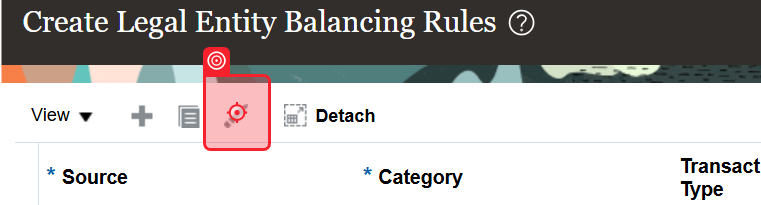
Task: Robotic Enterprise Framework
Workflow: Stage2Process

Step 1 [try]: click

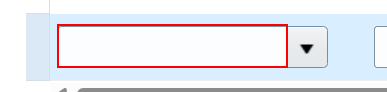
Step 2: type "[CurrentRow.ByField("JE_SOURCE_NAME").Trim]" into the text box

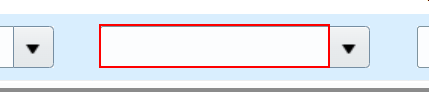
Step 3: type "[CurrentRow.ByField("JE_CATEGORY_NAME").Trim]" into the text box 'pt1:r1:0:rt:1:r2:0:dynamicRegion1:0:pt1:r1:1:ap1:AT1:_ATp:table1:0:userJeCatNameId'

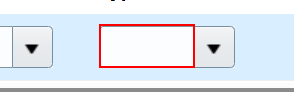
Step 4: type "[CurrentRow.ByField("TRX_TYPE_ID").Trim]" into the text box 'pt1:r1:0:rt:1:r2:0:dynamicRegion1:0:pt1:r1:1:ap1:AT1:_ATp:table1:0:trxTypeNameTransAttrId'

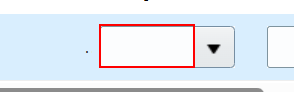
Step 5: type "[CurrentRow.ByField("FROM_LEGAL_ENTITY_NAME").Trim]" into the text box 'pt1:r1:0:rt:1:r2:0:dynamicRegion1:0:pt1:r1:1:ap1:AT1:_ATp:table1:0:fromLENameLOVAttrId'

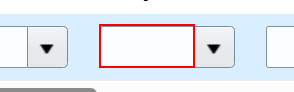
Step 6: type "[CurrentRow.ByField("TO_LEGAL_ENTITY_NAME").Trim]" into the text box 'pt1:r1:0:rt:1:r2:0:dynamicRegion1:0:pt1:r1:1:ap1:AT1:_ATp:table1:0:toLENameVOAttrId'

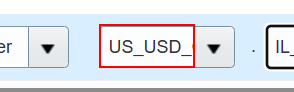
Step 7: type "[CurrentRow.ByField("FROM_LEDGER_NAME").Trim]" into the text box 'pt1:r1:0:rt:1:r2:0:dynamicRegion1:0:pt1:r1:1:ap1:AT1:_ATp:table1:0:fromLedgerNameTransAttr1Id'

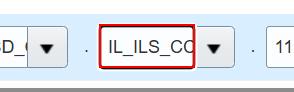
Step 8: type "[CurrentRow.ByField("TO_LEDGER_NAME").Trim]" into the text box 'pt1:r1:0:rt:1:r2:0:dynamicRegion1:0:pt1:r1:1:ap1:AT1:_ATp:table1:0:toLedgerNameTransAttr1Id'

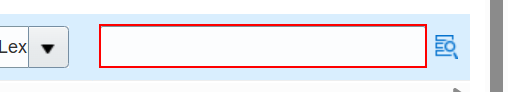
Step 9: type "[CurrentRow.ByField("Receivables Account").Trim]" into the text box

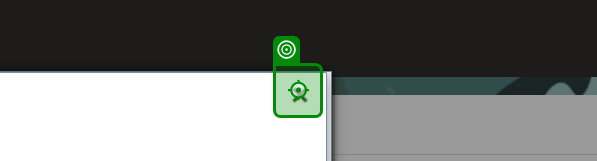
Step 10: click on 'chrome.exe Manage Inter…'

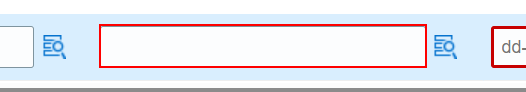
Step 11: type "[CurrentRow.ByField("Payables Account").Trim]" into the text box 'Payables Account'

Step 12: click on 'chrome.exe Manage Inter…' (same screen as step 10)

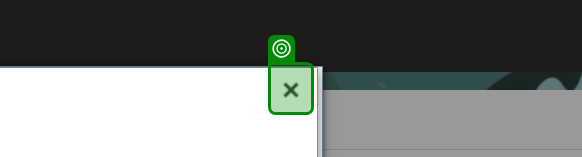
Step 13: check the link 'Close' in window 'Manage Intercompany Balancing Rules - Setup and Maintenance - Oracle Fusion Cloud Applications' (chrome.exe)

Step 14: click on 'chrome.exe Manage Inter…' (same screen as step 10)

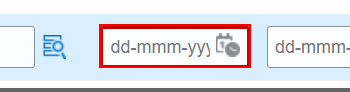
Step 15: type "[DateTime.ParseExact(CurrentRow.ByField("StartDate").Trim,{"M/d/yyyy","MM/dd/yyyy"},System.Globalization.CultureInfo.InvariantCulture,System.Globalization.DateTimeStyles.None).ToString("dd-MMM-yyyy")]" into the text box

Step 16: click on 'chrome.exe Manage Inter…' (same screen as step 10)

Step 17: check the link 'Close' in window 'Manage Intercompany Balancing Rules - Setup and Maintenance - Oracle Fusion Cloud Applications' (chrome.exe) (same screen as step 13)

Step 18: check the element 'Error' in window 'Manage Intercompany Balancing Rules - Setup and Maintenance - Oracle Fusion Cloud Applications' (chrome.exe) (no picture)

Step 19: click (same screen as step 1)

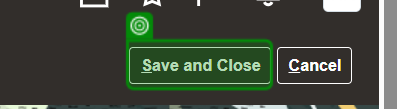
Step 20 [catch]: check 'Save'

Step 21 [try]: check the link 'Close' in window 'Manage Intercompany Balancing Rules - Setup and Maintenance - Oracle Fusion Cloud Applications' (chrome.exe) (same screen as step 13)
